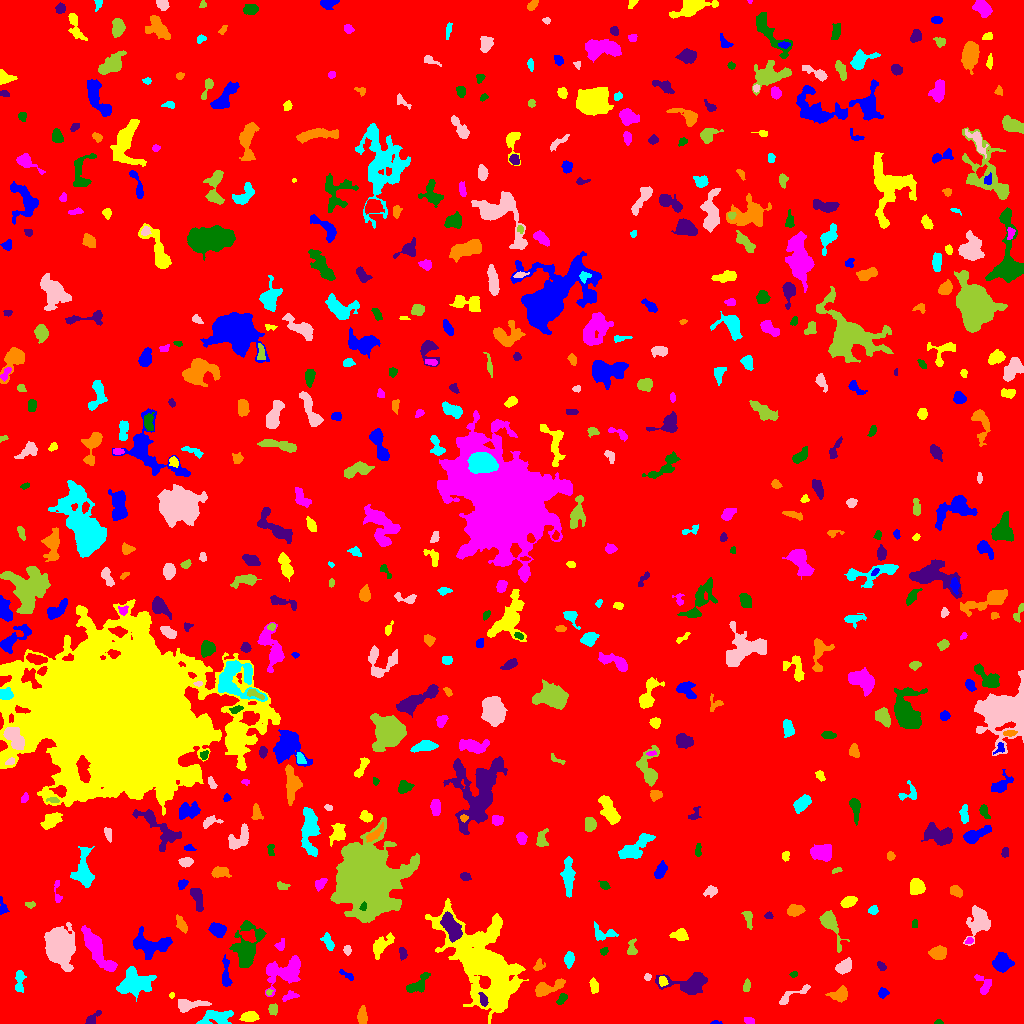

The data file committed next to this chart (first rows):
ID, X, Y, A, B, theta, total_flux, mu_max, mu_median, mu_mean, R_fwhm, R_e, R10, R90, x_start, x_end, y_start, y_end, area, greylevel
0, 512.7, 517.6, 297.7, 292.8, -1.154, 1923055, 15.0, 2.0, 2.247, 39.66, 244, 94.42, 390.7, 0, 1023, 0, 1023, 855684, 2.247
1, 715.4, 0.8108, 2.827, 0.9103, 0.008107, 74.0, 4.0, 2.0, 2.0, 2.523, 1.693, 0.5642, 2.985, 710, 722, 0, 3, 37, 9.0
2, 249.4, 6.57, 3.681, 2.184, 0.1174, 465.0, 6.0, 3.0, 2.801, 5.323, 3.7, 1.493, 5.642, 239, 259, 2, 12, 166, 8.801
3, 748.9, 2.698, 2.54, 1.519, -0.4678, 179.0, 6.0, 2.0, 2.557, 3.09, 2.326, 0.7979, 3.868, 744, 754, 0, 6, 70, 8.557
4, 938.5, 1.014, 2.034, 0.9929, -0.006794, 72.0, 4.0, 2.0, 1.895, 2.646, 1.693, 0.5642, 2.706, 934, 943, 0, 4, 38, 8.895
5, 92.07, 4.403, 4.758, 2.109, 0.7854, 347.0, 6.0, 3.0, 2.892, 4.549, 3.338, 1.262, 5.293, 85, 101, 0, 13, 120, 7.892
6, 362.3, 7.534, 4.507, 2.069, -1.546, 607.0, 8.0, 4.0, 3.942, 5.202, 3.909, 1.596, 5.997, 357, 367, 0, 18, 154, 8.942
7, 215.1, 6.092, 8.656, 3.759, 0.1185, 797.0, 6.0, 2.0, 2.277, 6.283, 5.754, 2.034, 9.027, 196, 233, 0, 13, 350, 8.277
8, 187.4, 18.28, 7.335, 2.658, 0.09974, 952.0, 11.0, 3.0, 3.62, 4.184, 4.478, 1.693, 7.838, 178, 211, 11, 24, 263, 8.62
9, 272.9, 14.22, 2.444, 2.164, -1.29, 269.0, 7.0, 2.0, 2.773, 3.09, 2.877, 1.128, 4.652, 268, 277, 8, 20, 97, 8.773
10, 74.79, 33.66, 3.018, 2.889, -1.408, 552.0, 8.0, 3.0, 3.154, 4.618, 3.568, 1.382, 5.944, 67, 80, 25, 41, 175, 11.15
11, 882.7, 30.62, 2.411, 2.318, 0.4719, 226.0, 5.0, 2.0, 2.484, 3.656, 2.985, 1.128, 4.618, 878, 889, 25, 36, 91, 7.484
12, 171.5, 28.31, 1.49, 1.087, 1.491, 49.0, 3.0, 2.0, 1.531, 2.394, 1.693, 0.5642, 2.523, 169, 174, 25, 31, 32, 9.531
13, 290, 27.44, 4.011, 2.034, 0.2912, 185.0, 4.0, 2.0, 1.697, 4.184, 3.141, 1.128, 5.109, 282, 299, 22, 33, 109, 7.697
14, 561.8, 24.47, 3.267, 1.853, 0.9354, 302.0, 7.0, 3.0, 3.283, 3.656, 3.09, 1.128, 4.754, 556, 567, 19, 30, 92, 8.283
15, 483.8, 22.9, 3.324, 1.797, -1.285, 231.0, 5.0, 2.0, 2.333, 3.656, 2.932, 1.128, 4.72, 478, 488, 17, 31, 99, 13.33
16, 839.3, 28.89, 4.753, 3.058, 0.1884, 784.0, 8.0, 4.0, 3.698, 5.944, 4.687, 1.871, 7.159, 825, 847, 21, 38, 212, 8.698
17, 135.4, 40.67, 8.876, 6.406, 0.1686, 1927, 8.0, 3.0, 2.915, 7.756, 8.253, 3.038, 12.8, 116, 156, 22, 57, 661, 7.915
18, 791.1, 27.58, 11.28, 2.162, 0.5157, 581.0, 9.0, 2.5, 3.058, 3.523, 3.989, 1.382, 6.58, 779, 810, 19, 39, 190, 8.058
19, 268.7, 31.1, 1.353, 1.19, 0.3759, 52.0, 4.0, 1.0, 1.444, 2.326, 1.596, 0.5642, 2.523, 266, 273, 28, 34, 36, 10.44
20, 773.6, 38.05, 2.984, 2.03, -1.478, 368.0, 8.0, 3.0, 3.505, 3.909, 3.038, 1.128, 4.983, 768, 778, 30, 44, 105, 8.505
21, 225.8, 49.29, 8.504, 1.99, -1.522, 636.0, 7.0, 3.0, 3.262, 5.078, 4.514, 1.784, 6.979, 222, 232, 37, 69, 195, 8.262
22, 662.8, 42.45, 2.617, 1.964, -1.317, 140.0, 3.0, 1.0, 1.728, 3.523, 2.764, 1.128, 4.549, 659, 668, 37, 47, 81, 9.728
23, 984, 37.98, 5.57, 3.431, -1.23, 338.0, 5.0, 2.0, 1.857, 3.29, 4.26, 1.493, 6.723, 974, 991, 29, 49, 182, 7.857
24, 417.7, 38.36, 6.633, 3.06, 0.6679, 995.0, 9.0, 3.5, 4.078, 5.557, 4.652, 1.871, 7.506, 406, 430, 31, 51, 244, 9.078
25, 690.7, 40.29, 11.63, 5.152, 0.04593, 2148, 10.0, 3.0, 3.809, 8.038, 6.91, 2.646, 11.42, 655, 707, 29, 51, 564, 8.809
26, 546.9, 35.18, 8.367, 2.84, 0.3441, 1331, 11.0, 4.0, 4.452, 5.528, 5.171, 2.034, 8.311, 535, 565, 27, 45, 299, 9.452
27, 19.61, 43.99, 6.006, 2.096, 1.564, 216.0, 4.0, 1.0, 1.256, 3.909, 3.656, 1.262, 6.283, 15, 26, 31, 53, 172, 7.256
28, 647.3, 47.0, 1.591, 1.543, 0.6811, 68.0, 3.0, 1.0, 1.388, 2.706, 2.034, 0.7979, 3.141, 644, 651, 43, 50, 49, 8.388
29, 746.6, 37.56, 3.011, 1.433, 1.422, 157.0, 4.0, 2.0, 1.869, 4.068, 2.646, 0.9772, 4.029, 743, 750, 32, 45, 84, 7.869
30, 622.2, 37.88, 4.803, 3.888, -0.7293, 1037, 8.0, 3.0, 3.626, 6.676, 5.262, 2.034, 8.215, 612, 632, 29, 51, 286, 8.626
31, 347.4, 48.26, 4.458, 1.433, -0.5257, 199.0, 6.0, 2.0, 2.341, 2.877, 2.706, 0.9772, 4.514, 339, 353, 43, 54, 85, 7.341
32, 593.8, 37.63, 3.301, 1.725, -1.392, 300.0, 7.0, 2.0, 2.586, 3.385, 2.932, 1.128, 4.754, 589, 598, 30, 46, 116, 8.586
33, 285.9, 51.46, 10.01, 6.098, 0.4699, 2438, 13.0, 3.0, 3.633, 5.015, 7.356, 2.646, 12.37, 265, 300, 27, 68, 671, 8.633
34, 793.4, 48.96, 2.004, 1.521, 0.2268, 165.0, 6.0, 4.0, 3.667, 3.432, 2.257, 0.7979, 3.385, 789, 797, 46, 52, 45, 7.667
35, 881.5, 56.79, 2.577, 1.733, -0.918, 189.0, 6.0, 2.0, 2.662, 3.241, 2.646, 0.9772, 4.146, 877, 886, 53, 62, 71, 7.662
36, 538.6, 57.78, 2.891, 2.209, 0.9154, 116.0, 3.0, 1.0, 1.196, 3.141, 2.764, 0.9772, 4.549, 533, 545, 53, 65, 97, 8.196
37, 569.4, 63.91, 3.537, 1.9, 1.45, 297.0, 6.0, 2.0, 2.168, 4.297, 3.338, 1.262, 5.14, 564, 574, 55, 72, 137, 8.168
38, 844, 57.05, 4.28, 2.787, 0.6106, 778.0, 7.0, 4.0, 3.949, 6.077, 4.514, 1.871, 6.794, 835, 851, 49, 66, 197, 8.949
39, 631.9, 74.58, 4.25, 2.299, 1.521, 311.0, 7.0, 2.0, 2.549, 2.932, 3.385, 1.262, 5.412, 627, 637, 69, 85, 122, 7.549
40, 964.1, 66.78, 1.821, 1.573, 1.515, 133.0, 5.0, 3.0, 2.608, 2.877, 2.185, 0.7979, 3.385, 961, 968, 63, 71, 51, 8.608
41, 1002, 60.88, 4.259, 4.11, -0.5067, 1375, 10.0, 4.0, 4.568, 6.628, 5.323, 2.111, 8.368, 992, 1014, 51, 71, 301, 9.568
42, 381.6, 78.64, 6.753, 3.181, 0.7976, 763.0, 6.0, 2.0, 2.706, 6.457, 5.078, 1.954, 8.137, 373, 394, 64, 91, 282, 7.706
43, 279.9, 78.3, 2.906, 2.225, 0.8416, 129.0, 4.0, 1.0, 1.466, 3.192, 2.821, 0.9772, 4.72, 274, 284, 73, 85, 88, 7.466
44, 604, 72.24, 2.194, 1.703, 0.6852, 120.0, 4.0, 2.0, 2.069, 3.613, 2.394, 0.7979, 3.7, 600, 608, 68, 76, 58, 8.069
45, 402.6, 70.02, 3.115, 1.875, -1.432, 297.0, 6.0, 3.0, 3.375, 4.442, 3.141, 1.262, 4.72, 399, 407, 63, 76, 88, 9.375
46, 938.3, 70.09, 3.58, 2.928, 0.1411, 640.0, 8.0, 3.0, 3.077, 5.078, 4.107, 1.596, 6.555, 928, 946, 64, 78, 208, 9.077
47, 327.9, 82.08, 4.253, 2.155, -1.097, 352.0, 7.0, 2.0, 2.444, 3.29, 3.523, 1.262, 5.754, 320, 334, 73, 91, 144, 9.444
48, 347.5, 73.12, 2.14, 1.651, -1.571, 84.0, 3.0, 1.0, 1.2, 2.877, 2.394, 0.7979, 3.785, 343, 351, 68, 78, 70, 8.2
49, 830, 100, 9.218, 3.245, -1.134, 1560, 12.0, 3.0, 4.407, 6.024, 5.293, 2.111, 8.867, 819, 849, 71, 113, 354, 9.407
50, 32.23, 148.8, 26.4, 17.16, -1.042, 94886, 118.0, 6.0, 13.46, 10.57, 15.79, 5.352, 36.77, 0, 116, 18, 195, 7052, 17.46
51, 149.8, 78.27, 9.423, 5.063, -0.1096, 2553, 15.0, 4.0, 4.6, 5.323, 6.864, 2.459, 11.27, 133, 172, 64, 97, 555, 9.6
52, 680.2, 88.1, 3.742, 2.596, -0.1053, 448.0, 7.0, 3.0, 2.683, 4.029, 3.785, 1.493, 5.997, 669, 688, 83, 95, 167, 8.683
53, 968.9, 82.34, 2.051, 1.446, 0.5589, 95.0, 4.0, 2.0, 1.939, 3.141, 2.185, 0.7979, 3.338, 965, 973, 80, 86, 49, 10.94
54, 247, 75.54, 12.31, 5.989, 1.357, 2671, 9.0, 3.0, 3.542, 8.74, 8.253, 3.241, 13.23, 229, 266, 56, 103, 754, 8.542
55, 451.2, 96.67, 7.122, 3.341, -1.057, 3192, 18.0, 8.0, 8.122, 7.674, 6.232, 2.459, 9.558, 440, 462, 81, 112, 393, 20.12
56, 180.8, 98.77, 4.322, 1.977, -1.093, 154.0, 3.0, 1.0, 1.092, 3.568, 3.29, 1.262, 5.382, 176, 187, 90, 109, 141, 7.092
57, 603, 89.85, 6.63, 3.645, -0.09724, 457.0, 5.0, 2.0, 2.251, 4.983, 4.478, 1.693, 7.047, 594, 618, 83, 102, 203, 7.251
58, 58.92, 78.52, 7.482, 5.697, -1.38, 29153, 90.0, 17.0, 27.79, 9.305, 7.939, 3.241, 13.36, 44, 75, 52, 101, 1049, 37.79
59, 748.1, 105.6, 4.829, 1.912, -1.378, 281.0, 5.0, 2.0, 2.23, 3.868, 3.478, 1.382, 5.352, 741, 752, 94, 112, 126, 8.23
... 554 more rows
